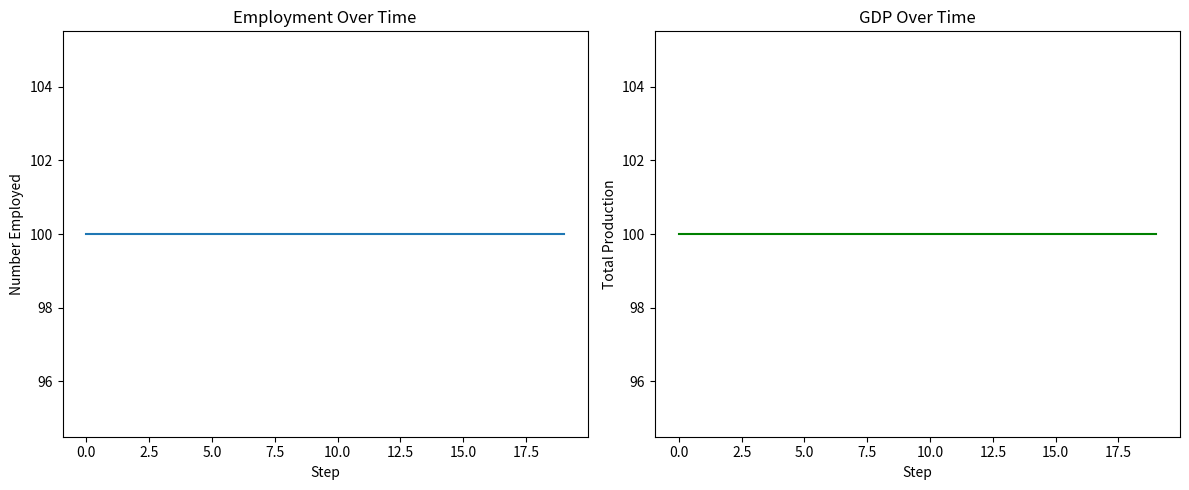

Generate this figure with matplotlib:
import random
import matplotlib.pyplot as plt


class Person:
    def __init__(self):
        self.money = 0
        self.employed = False


class Company:
    def __init__(self, productivity=2, wage=1, price=1):
        self.money = 100  # Initial capital
        self.wage = wage
        self.price = price
        self.productivity = productivity
        self.employees = []
        self.produced = 0
        self.profit = 0

    def hire_workers(self, people):
        available_people = [p for p in people if not p.employed]
        max_hires = min(len(available_people), self.money // self.wage)
        hired = random.sample(available_people, max_hires)
        for person in hired:
            person.employed = True
            person.money += self.wage
            self.money -= self.wage
        self.employees = hired

    def produce(self):
        self.produced = len(self.employees) * self.productivity

    def sell(self, people):
        # Simulate total demand (all individuals spend all money)
        total_spent = 0
        for person in people:
            can_buy = person.money // self.price
            if can_buy > 0:
                bought = min(can_buy, self.produced)
                self.produced -= bought
                revenue = bought * self.price
                self.money += revenue
                person.money -= revenue
                total_spent += revenue
        self.profit = self.money - (len(self.employees) * self.wage)


# Simulation Setup
num_people = 100
num_companies = 5
steps = 20

people = [Person() for _ in range(num_people)]
companies = [Company(productivity=2) for _ in range(num_companies)]

# Data Logging
employment_history = []
gdp_history = []

# Run Simulation
for step in range(steps):
    for company in companies:
        company.hire_workers(people)

    for company in companies:
        company.produce()

    for company in companies:
        company.sell(people)

    # Log metrics
    employed = sum(p.employed for p in people)
    employment_history.append(employed)
    gdp = sum(c.produced for c in companies)  # GDP = total production
    gdp_history.append(gdp)

    # Reset employment for next round
    for person in people:
        person.employed = False

# Visualization
plt.figure(figsize=(12, 5))
plt.subplot(1, 2, 1)
plt.plot(employment_history, label="Employment")
plt.title("Employment Over Time")
plt.xlabel("Step")
plt.ylabel("Number Employed")

plt.subplot(1, 2, 2)
plt.plot(gdp_history, label="GDP", color="green")
plt.title("GDP Over Time")
plt.xlabel("Step")
plt.ylabel("Total Production")
plt.tight_layout()
plt.show()
plt.savefig("sim_qwen.png")
